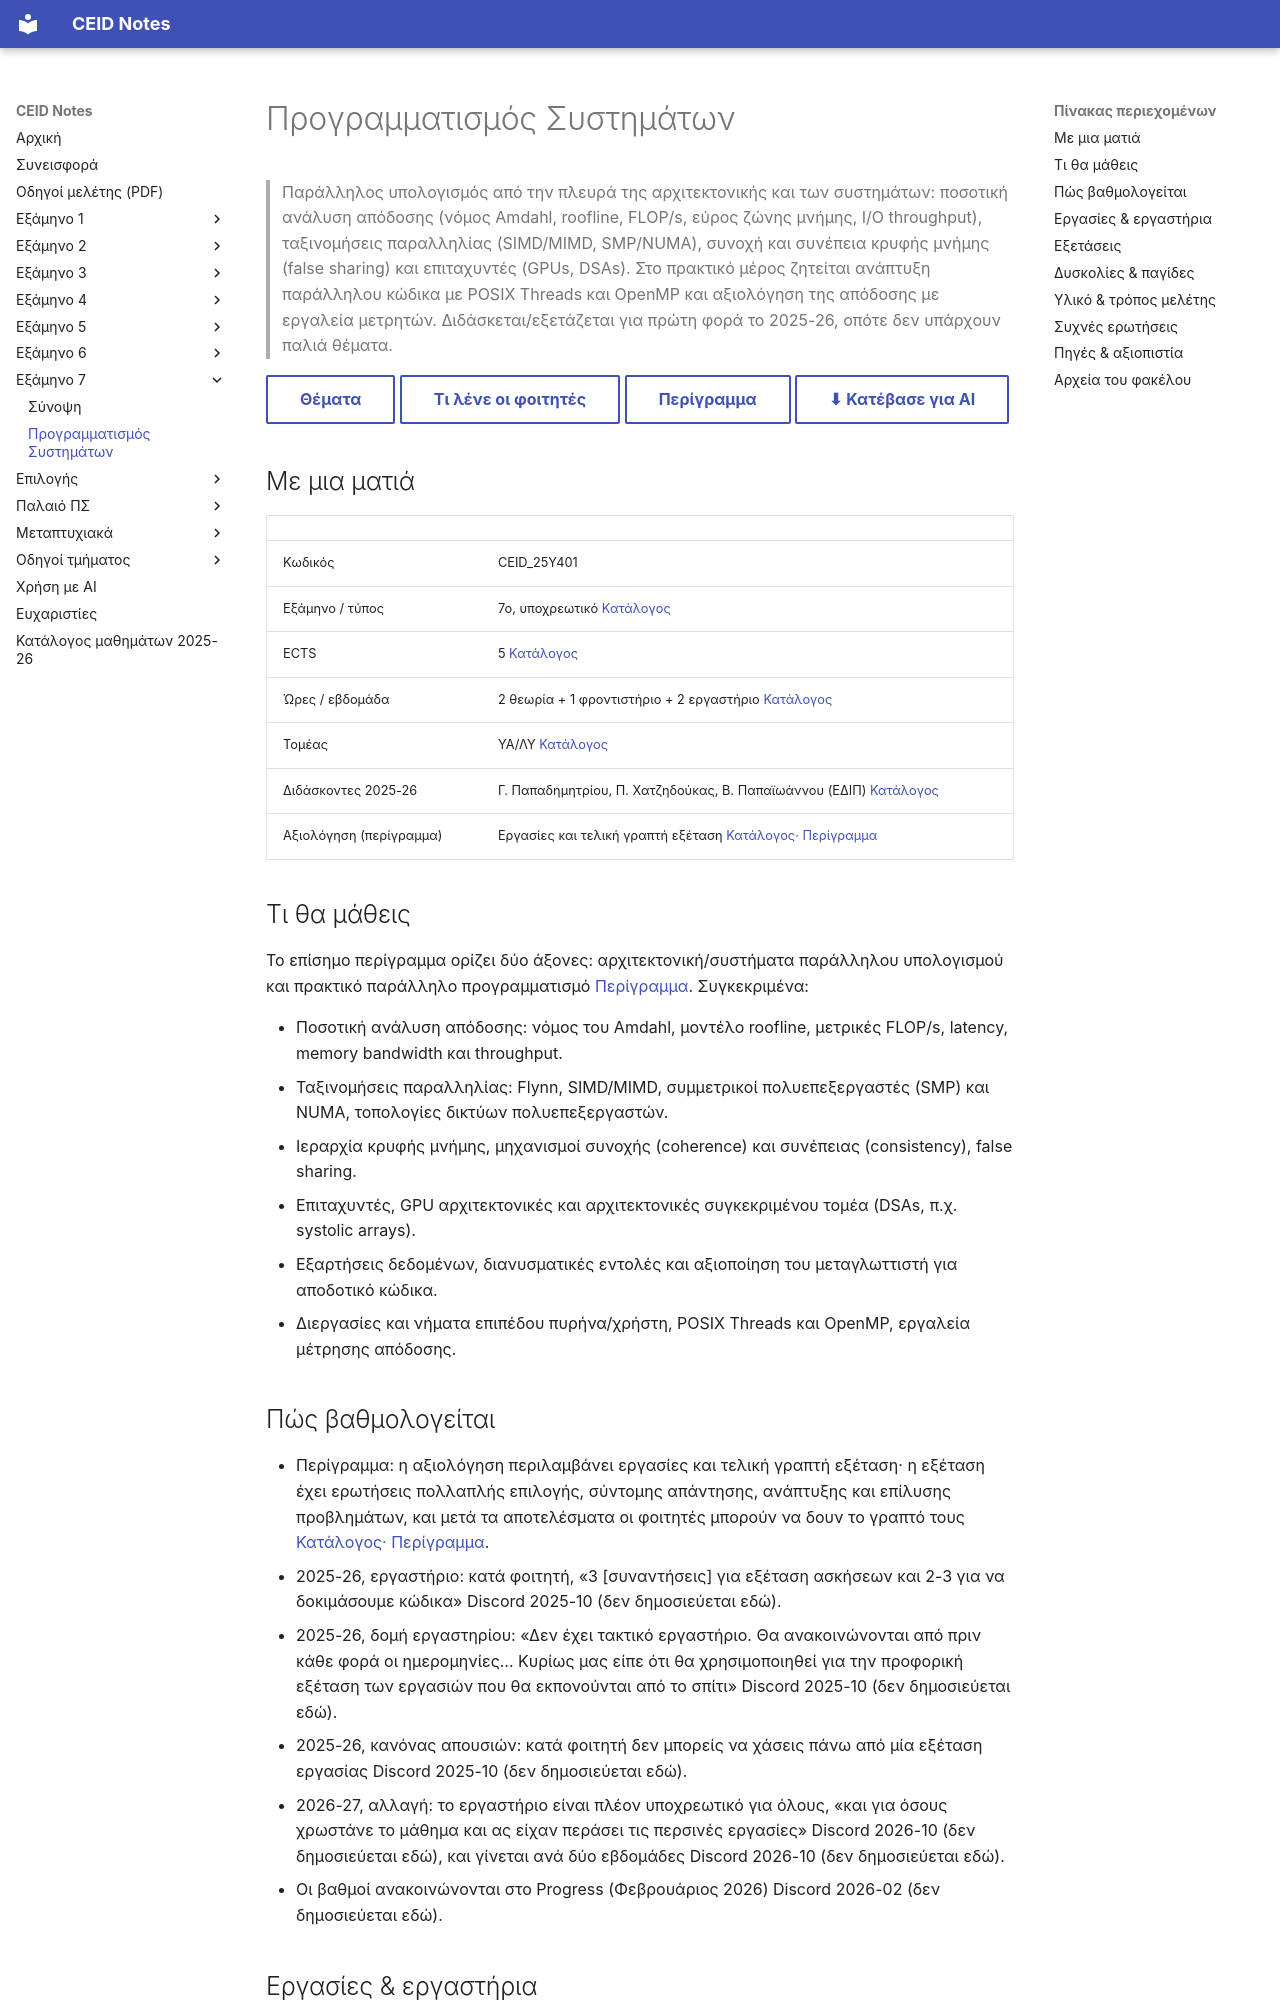

repository: kdngiorgos/ceid-notes · page: Semesters/Semester 7 (7ο Εξάμηνο)/Προγραμματισμός Συστημάτων - CEID_25Y401/index.html · generator: mkdocs

---
code: CEID_25Y401
title: "Προγραμματισμός Συστημάτων"
category: core
code_aliases: [CEID_25Υ401, "25Y401"]
semester: 7
ects: 5
hours: {theory: 2, tutorial: 1, lab: 2}
sector: ΥΑ/ΛΥ
instructors_2025_26: ["Γ. Παπαδημητρίου", "Π. Χατζηδούκας", "Β. Παπαϊωάννου (ΕΔΙΠ)"]
difficulty: null
grading_summary: "Εργασίες και τελική γραπτή εξέταση (περίγραμμα)"
exam_sessions: []
sources: [../../../catalog/curriculum.md, catalog/outlines/CEID_25Y401.md, "discord/ (3 περίοδοι, 2025-10 έως 2026-10)", "other/"]
last_reviewed: 2026-10-12
---
# Προγραμματισμός Συστημάτων

> Παράλληλος υπολογισμός από την πλευρά της αρχιτεκτονικής και των συστημάτων: ποσοτική ανάλυση απόδοσης (νόμος Amdahl, roofline, FLOP/s, εύρος ζώνης μνήμης, I/O throughput), ταξινομήσεις παραλληλίας (SIMD/MIMD, SMP/NUMA), συνοχή και συνέπεια κρυφής μνήμης (false sharing) και επιταχυντές (GPUs, DSAs). Στο πρακτικό μέρος ζητείται ανάπτυξη παράλληλου κώδικα με POSIX Threads και OpenMP και αξιολόγηση της απόδοσης με εργαλεία μετρητών. Διδάσκεται/εξετάζεται για πρώτη φορά το 2025-26, οπότε δεν υπάρχουν παλιά θέματα.

[Θέματα](Previous%20Exams/README.md){ .md-button } [Τι λένε οι φοιτητές](#δυσκολίες--παγίδες){ .md-button } [Περίγραμμα](../../../catalog/outlines/CEID_25Y401.md){ .md-button } [⬇ Κατέβασε για AI](../../../downloads/CEID_25Y401.zip){ .md-button }


## Με μια ματιά

| | |
|---|---|
| Κωδικός | CEID_25Y401 |
| Εξάμηνο / τύπος | 7ο, υποχρεωτικό [Κατάλογος](../../../catalog/curriculum.md) |
| ECTS | 5 [Κατάλογος](../../../catalog/curriculum.md) |
| Ώρες / εβδομάδα | 2 θεωρία + 1 φροντιστήριο + 2 εργαστήριο [Κατάλογος](../../../catalog/curriculum.md) |
| Τομέας | ΥΑ/ΛΥ [Κατάλογος](../../../catalog/curriculum.md) |
| Διδάσκοντες 2025-26 | Γ. Παπαδημητρίου, Π. Χατζηδούκας, Β. Παπαϊωάννου (ΕΔΙΠ) [Κατάλογος](../../../catalog/curriculum.md) |
| Αξιολόγηση (περίγραμμα) | Εργασίες και τελική γραπτή εξέταση [Κατάλογος· Περίγραμμα](https://www.ceid.upatras.gr/assets/2026/07/CEID_ΝΝΥ401_GR.pdf) |

## Τι θα μάθεις

Το επίσημο περίγραμμα ορίζει δύο άξονες: αρχιτεκτονική/συστήματα παράλληλου υπολογισμού και πρακτικό παράλληλο προγραμματισμό [Περίγραμμα](https://www.ceid.upatras.gr/assets/2026/07/CEID_ΝΝΥ401_GR.pdf). Συγκεκριμένα:

- Ποσοτική ανάλυση απόδοσης: νόμος του Amdahl, μοντέλο roofline, μετρικές FLOP/s, latency, memory bandwidth και throughput.
- Ταξινομήσεις παραλληλίας: Flynn, SIMD/MIMD, συμμετρικοί πολυεπεξεργαστές (SMP) και NUMA, τοπολογίες δικτύων πολυεπεξεργαστών.
- Ιεραρχία κρυφής μνήμης, μηχανισμοί συνοχής (coherence) και συνέπειας (consistency), false sharing.
- Επιταχυντές, GPU αρχιτεκτονικές και αρχιτεκτονικές συγκεκριμένου τομέα (DSAs, π.χ. systolic arrays).
- Εξαρτήσεις δεδομένων, διανυσματικές εντολές και αξιοποίηση του μεταγλωττιστή για αποδοτικό κώδικα.
- Διεργασίες και νήματα επιπέδου πυρήνα/χρήστη, POSIX Threads και OpenMP, εργαλεία μέτρησης απόδοσης.

## Πώς βαθμολογείται

- Περίγραμμα: η αξιολόγηση περιλαμβάνει εργασίες και τελική γραπτή εξέταση· η εξέταση έχει ερωτήσεις πολλαπλής επιλογής, σύντομης απάντησης, ανάπτυξης και επίλυσης προβλημάτων, και μετά τα αποτελέσματα οι φοιτητές μπορούν να δουν το γραπτό τους [Κατάλογος· Περίγραμμα](https://www.ceid.upatras.gr/assets/2026/07/CEID_ΝΝΥ401_GR.pdf).
- 2025-26, εργαστήριο: κατά φοιτητή, «3 [συναντήσεις] για εξέταση ασκήσεων και 2-3 για να δοκιμάσουμε κώδικα» Discord 2025-10 (δεν δημοσιεύεται εδώ).
- 2025-26, δομή εργαστηρίου: «Δεν έχει τακτικό εργαστήριο. Θα ανακοινώνονται από πριν κάθε φορά οι ημερομηνίες… Κυρίως μας είπε ότι θα χρησιμοποιηθεί για την προφορική εξέταση των εργασιών που θα εκπονούνται από το σπίτι» Discord 2025-10 (δεν δημοσιεύεται εδώ).
- 2025-26, κανόνας απουσιών: κατά φοιτητή δεν μπορείς να χάσεις πάνω από μία εξέταση εργασίας Discord 2025-10 (δεν δημοσιεύεται εδώ).
- 2026-27, αλλαγή: το εργαστήριο είναι πλέον υποχρεωτικό για όλους, «και για όσους χρωστάνε το μάθημα και ας είχαν περάσει τις περσινές εργασίες» Discord 2026-10 (δεν δημοσιεύεται εδώ), και γίνεται ανά δύο εβδομάδες Discord 2026-10 (δεν δημοσιεύεται εδώ).
- Οι βαθμοί ανακοινώνονται στο Progress (Φεβρουάριος 2026) Discord 2026-02 (δεν δημοσιεύεται εδώ).
